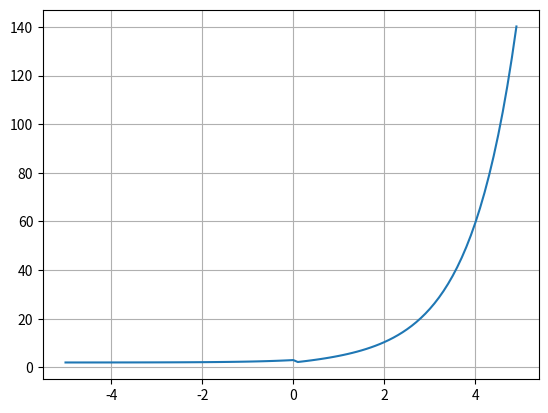

Recreate this plot in Python.
import numpy as np
import matplotlib.pyplot as plt

def selu(x, alpha):

    return (x>0)*x + (x<=0)+(alpha+(np.exp(x)-1))

x = np.arange(-5, 5, 0.1)
y = selu(x, 2)

plt.plot(x, y)
plt.grid()
plt.show()

# 과제
# elu, selu, reaky relu 
# [redacted]
